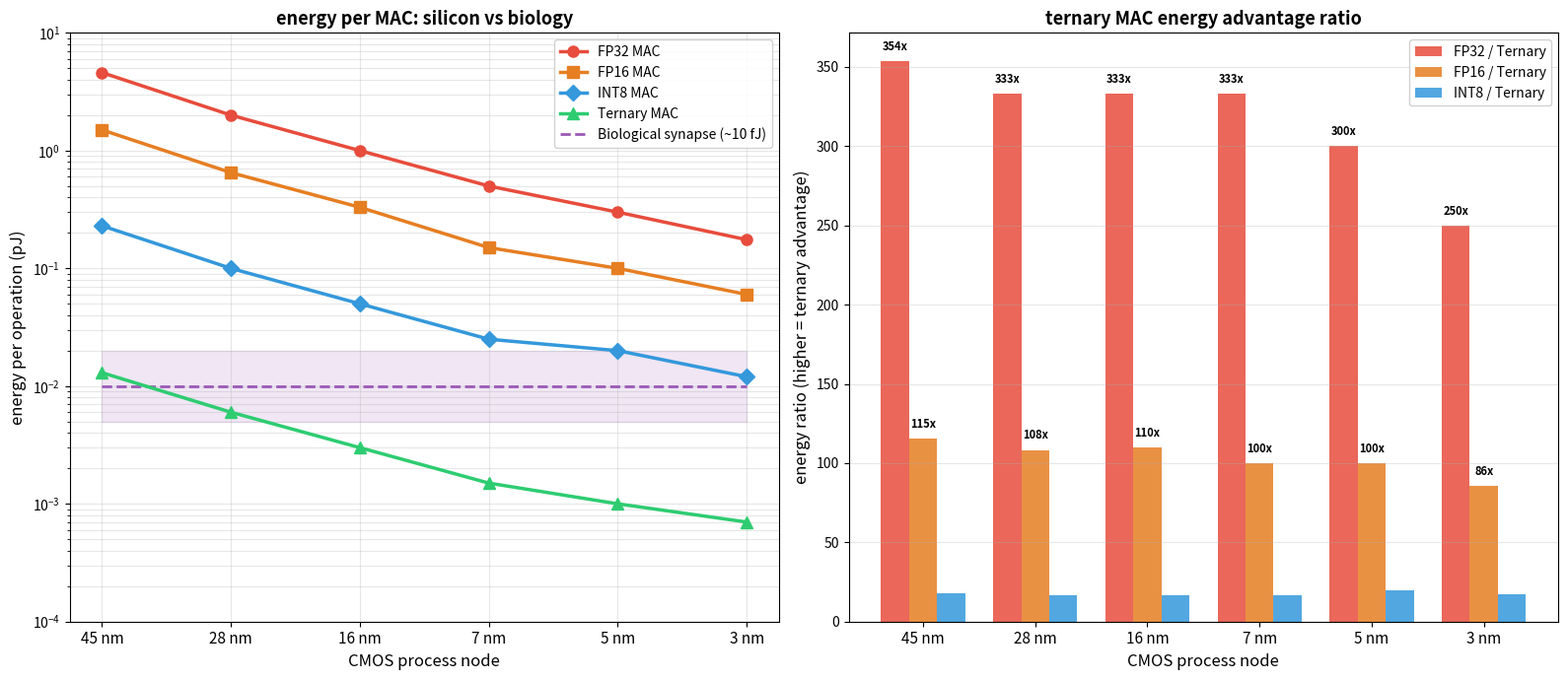

This chart was generated by the following Python code: (Note: this script raises an exception after producing the figure.)
import numpy as np
import matplotlib.pyplot as plt
from matplotlib.patches import FancyBboxPatch
import matplotlib.ticker as ticker


NODES_NM = [45, 28, 16, 7, 5, 3]

FP32_MAC_PJ = {
    45: 4.6,
    28: 2.0,
    16: 1.0,
    7: 0.5,
    5: 0.3,
    3: 0.175,
}

FP16_MAC_PJ = {
    45: 1.5,
    28: 0.65,
    16: 0.33,
    7: 0.15,
    5: 0.1,
    3: 0.06,
}

INT8_MAC_PJ = {
    45: 0.23,
    28: 0.1,
    16: 0.05,
    7: 0.025,
    5: 0.02,
    3: 0.012,
}

TERNARY_MAC_PJ = {
    45: 0.013,
    28: 0.006,
    16: 0.003,
    7: 0.0015,
    5: 0.001,
    3: 0.0007,
}

BIOLOGICAL_SYNAPSE_PJ = 0.010

DRAM_READ_PJ = {
    45: 640,
    28: 200,
    16: 80,
    7: 20,
    5: 12,
    3: 9,
}

SRAM_1MB_READ_PJ = {
    45: 20,
    28: 10,
    16: 6,
    7: 4,
    5: 3,
    3: 2.5,
}


def plot_energy_per_operation():
    fig, (ax1, ax2) = plt.subplots(1, 2, figsize=(16, 7))

    nodes = NODES_NM
    fp32_vals = [FP32_MAC_PJ[n] for n in nodes]
    fp16_vals = [FP16_MAC_PJ[n] for n in nodes]
    int8_vals = [INT8_MAC_PJ[n] for n in nodes]
    tern_vals = [TERNARY_MAC_PJ[n] for n in nodes]
    bio_line = [BIOLOGICAL_SYNAPSE_PJ] * len(nodes)

    ax1.semilogy(range(len(nodes)), fp32_vals, 'o-', color='#e74c3c', linewidth=2.5,
                 markersize=8, label='FP32 MAC', zorder=5)
    ax1.semilogy(range(len(nodes)), fp16_vals, 's-', color='#e67e22', linewidth=2.5,
                 markersize=8, label='FP16 MAC', zorder=5)
    ax1.semilogy(range(len(nodes)), int8_vals, 'D-', color='#3498db', linewidth=2.5,
                 markersize=8, label='INT8 MAC', zorder=5)
    ax1.semilogy(range(len(nodes)), tern_vals, '^-', color='#2ecc71', linewidth=2.5,
                 markersize=8, label='Ternary MAC', zorder=5)
    ax1.semilogy(range(len(nodes)), bio_line, '--', color='#9b59b6', linewidth=2,
                 label='Biological synapse (~10 fJ)', zorder=4)

    ax1.fill_between(range(len(nodes)),
                     [BIOLOGICAL_SYNAPSE_PJ * 0.5] * len(nodes),
                     [BIOLOGICAL_SYNAPSE_PJ * 2.0] * len(nodes),
                     alpha=0.15, color='#9b59b6', zorder=1)

    ax1.set_xticks(range(len(nodes)))
    ax1.set_xticklabels([f'{n} nm' for n in nodes], fontsize=11)
    ax1.set_ylabel('energy per operation (pJ)', fontsize=12)
    ax1.set_xlabel('CMOS process node', fontsize=12)
    ax1.set_title('energy per MAC: silicon vs biology', fontsize=13, fontweight='bold')
    ax1.legend(loc='upper right', fontsize=10, framealpha=0.9)
    ax1.grid(True, alpha=0.3, which='both')
    ax1.set_ylim(1e-4, 10)

    ratios_fp32 = [FP32_MAC_PJ[n] / TERNARY_MAC_PJ[n] for n in nodes]
    ratios_fp16 = [FP16_MAC_PJ[n] / TERNARY_MAC_PJ[n] for n in nodes]
    ratios_int8 = [INT8_MAC_PJ[n] / TERNARY_MAC_PJ[n] for n in nodes]

    x = np.arange(len(nodes))
    width = 0.25

    bars1 = ax2.bar(x - width, ratios_fp32, width, color='#e74c3c', alpha=0.85, label='FP32 / Ternary')
    bars2 = ax2.bar(x, ratios_fp16, width, color='#e67e22', alpha=0.85, label='FP16 / Ternary')
    bars3 = ax2.bar(x + width, ratios_int8, width, color='#3498db', alpha=0.85, label='INT8 / Ternary')

    ax2.set_xticks(x)
    ax2.set_xticklabels([f'{n} nm' for n in nodes], fontsize=11)
    ax2.set_ylabel('energy ratio (higher = ternary advantage)', fontsize=12)
    ax2.set_xlabel('CMOS process node', fontsize=12)
    ax2.set_title('ternary MAC energy advantage ratio', fontsize=13, fontweight='bold')
    ax2.legend(loc='upper right', fontsize=10, framealpha=0.9)
    ax2.grid(True, alpha=0.3, axis='y')

    for bars in [bars1, bars2, bars3]:
        for bar in bars:
            height = bar.get_height()
            if height > 50:
                ax2.text(bar.get_x() + bar.get_width() / 2., height + 5,
                         f'{height:.0f}x', ha='center', va='bottom', fontsize=8, fontweight='bold')

    plt.tight_layout()
    plt.savefig('neuroloc/simulations/energy/energy_comparison_operations.png', dpi=150, bbox_inches='tight')
    plt.close()


def plot_system_level_energy():
    fig, (ax1, ax2) = plt.subplots(1, 2, figsize=(16, 7))

    total_macs = 5e8
    ternary_fraction_default = 0.20
    ternary_fraction_expanded = 0.65
    sparsity = 0.41

    node = 5
    fp16_mac = FP16_MAC_PJ[node]
    tern_mac = TERNARY_MAC_PJ[node]
    dram_per_byte = DRAM_READ_PJ[node] / 8

    param_count = 267e6
    weight_bytes = param_count * 2

    categories = [
        'weight data\nmovement',
        'FP16 compute\n(non-spiked)',
        'ternary compute\n(spiked, 41% active)',
    ]

    dense_fp16_macs = total_macs * (1 - ternary_fraction_default)
    ternary_macs = total_macs * ternary_fraction_default
    ternary_active = ternary_macs * sparsity

    data_move_energy = weight_bytes * dram_per_byte
    fp16_energy = dense_fp16_macs * fp16_mac
    ternary_energy = ternary_active * tern_mac

    energies_pj = [data_move_energy, fp16_energy, ternary_energy]
    energies_uj = [e / 1e6 for e in energies_pj]

    colors = ['#95a5a6', '#e67e22', '#2ecc71']
    bars = ax1.barh(categories, energies_uj, color=colors, height=0.6, edgecolor='white', linewidth=1.5)

    for bar, val_pj in zip(bars, energies_pj):
        if val_pj > 1e6:
            label = f'{val_pj/1e6:.1f} uJ'
        elif val_pj > 1e3:
            label = f'{val_pj/1e3:.1f} nJ'
        else:
            label = f'{val_pj:.1f} pJ'
        ax1.text(bar.get_width() * 1.02, bar.get_y() + bar.get_height() / 2,
                 label, va='center', fontsize=11, fontweight='bold')

    ax1.set_xlabel('energy per token (uJ)', fontsize=12)
    ax1.set_title('todorov 267M inference energy breakdown (5nm)\ndefault spike placement (K,V only)', fontsize=12, fontweight='bold')
    ax1.set_xscale('log')
    ax1.grid(True, alpha=0.3, axis='x')

    scenarios = [
        'baseline\n(no spikes)',
        'current\n(K,V spiked\n20% ternary)',
        'expanded\n(all proj spiked\n65% ternary)',
        'expanded +\n15% firing rate',
    ]

    baseline_compute = total_macs * fp16_mac
    baseline_total = data_move_energy + baseline_compute

    current_compute = (total_macs * (1 - 0.20) * fp16_mac +
                       total_macs * 0.20 * 0.41 * tern_mac)
    current_total = data_move_energy + current_compute

    expanded_compute = (total_macs * (1 - 0.65) * fp16_mac +
                        total_macs * 0.65 * 0.41 * tern_mac)
    expanded_total = data_move_energy + expanded_compute

    sparse_compute = (total_macs * (1 - 0.65) * fp16_mac +
                      total_macs * 0.65 * 0.15 * tern_mac)
    sparse_total = data_move_energy + sparse_compute

    compute_vals = [baseline_compute, current_compute, expanded_compute, sparse_compute]
    data_vals = [data_move_energy] * 4

    x_pos = np.arange(len(scenarios))
    compute_uj = [v / 1e6 for v in compute_vals]
    data_uj = [v / 1e6 for v in data_vals]

    ax2.bar(x_pos, data_uj, 0.6, color='#95a5a6', label='data movement', edgecolor='white', linewidth=1.5)
    ax2.bar(x_pos, compute_uj, 0.6, bottom=data_uj, color='#e67e22', label='compute', edgecolor='white', linewidth=1.5)

    for i, (cv, dv) in enumerate(zip(compute_vals, data_vals)):
        total = cv + dv
        pct = cv / total * 100
        ax2.text(i, (cv + dv) / 1e6 * 1.02,
                 f'compute: {pct:.2f}%', ha='center', va='bottom', fontsize=9, fontweight='bold')

    ax2.set_xticks(x_pos)
    ax2.set_xticklabels(scenarios, fontsize=10)
    ax2.set_ylabel('total energy per token (uJ)', fontsize=12)
    ax2.set_title('system-level energy: compute vs data movement\n267M params, 5nm, HBM', fontsize=12, fontweight='bold')
    ax2.legend(loc='upper right', fontsize=10)
    ax2.grid(True, alpha=0.3, axis='y')

    plt.tight_layout()
    plt.savefig('neuroloc/simulations/energy/energy_comparison_system.png', dpi=150, bbox_inches='tight')
    plt.close()


def plot_biological_comparison():
    fig, ax = plt.subplots(figsize=(12, 7))

    systems = [
        ('biological synapse\n(10 fJ)', 0.010, '#9b59b6'),
        ('ternary MAC\n(5nm)', 0.001, '#2ecc71'),
        ('INT8 MAC\n(5nm)', 0.02, '#3498db'),
        ('FP16 MAC\n(5nm)', 0.1, '#e67e22'),
        ('FP32 MAC\n(5nm)', 0.3, '#e74c3c'),
        ('FP32 MAC\n(45nm)', 4.6, '#c0392b'),
        ('SRAM 1MB read\n(5nm)', 3.0, '#7f8c8d'),
        ('DRAM read\n(5nm, HBM)', 12.0, '#34495e'),
        ('DRAM read\n(45nm, DDR)', 640.0, '#2c3e50'),
    ]

    names = [s[0] for s in systems]
    values = [s[1] for s in systems]
    colors = [s[2] for s in systems]

    sorted_idx = np.argsort(values)
    names = [names[i] for i in sorted_idx]
    values = [values[i] for i in sorted_idx]
    colors = [colors[i] for i in sorted_idx]

    bars = ax.barh(range(len(names)), values, color=colors, height=0.7, edgecolor='white', linewidth=1.5)

    for i, (bar, val) in enumerate(zip(bars, values)):
        if val >= 1:
            label = f'{val:.1f} pJ'
        elif val >= 0.01:
            label = f'{val*1000:.0f} fJ'
        else:
            label = f'{val*1000:.1f} fJ'
        ax.text(max(bar.get_width() * 1.1, val + 0.5), i, label,
                va='center', fontsize=11, fontweight='bold')

    ax.set_yticks(range(len(names)))
    ax.set_yticklabels(names, fontsize=11)
    ax.set_xscale('log')
    ax.set_xlabel('energy per operation (pJ, log scale)', fontsize=12)
    ax.set_title('energy per operation: biology vs silicon', fontsize=14, fontweight='bold')
    ax.grid(True, alpha=0.3, axis='x', which='both')
    ax.set_xlim(5e-4, 2000)

    ax.axvline(x=BIOLOGICAL_SYNAPSE_PJ, color='#9b59b6', linestyle='--', alpha=0.5, linewidth=1.5)

    plt.tight_layout()
    plt.savefig('neuroloc/simulations/energy/energy_comparison_overview.png', dpi=150, bbox_inches='tight')
    plt.close()


def print_analysis():
    print("=" * 70)
    print("ENERGY COMPARISON ANALYSIS")
    print("=" * 70)

    print("\n--- per-operation ternary advantage ---")
    for node in NODES_NM:
        ratio_fp32 = FP32_MAC_PJ[node] / TERNARY_MAC_PJ[node]
        ratio_fp16 = FP16_MAC_PJ[node] / TERNARY_MAC_PJ[node]
        ratio_int8 = INT8_MAC_PJ[node] / TERNARY_MAC_PJ[node]
        print(f"  {node:3d}nm: FP32/tern = {ratio_fp32:6.0f}x  "
              f"FP16/tern = {ratio_fp16:6.0f}x  "
              f"INT8/tern = {ratio_int8:5.0f}x")

    print("\n--- biological synapse vs silicon ---")
    for node in NODES_NM:
        bio_vs_fp32 = FP32_MAC_PJ[node] / BIOLOGICAL_SYNAPSE_PJ
        bio_vs_tern = BIOLOGICAL_SYNAPSE_PJ / TERNARY_MAC_PJ[node]
        print(f"  {node:3d}nm: FP32 = {bio_vs_fp32:6.0f}x bio  "
              f"ternary = {bio_vs_tern:5.1f}x more efficient than bio")

    print("\n--- todorov 267M system-level analysis (5nm) ---")
    total_macs = 5e8
    fp16_e = FP16_MAC_PJ[5]
    tern_e = TERNARY_MAC_PJ[5]
    dram_per_byte = DRAM_READ_PJ[5] / 8
    param_bytes = 267e6 * 2
    data_move = param_bytes * dram_per_byte

    scenarios = {
        'no spikes (FP16)': (0, 0.41),
        'K,V spiked (20%)': (0.20, 0.41),
        'all proj spiked (65%)': (0.65, 0.41),
        'all proj + 15% firing': (0.65, 0.15),
    }

    for name, (frac, firing) in scenarios.items():
        fp16_compute = total_macs * (1 - frac) * fp16_e
        tern_compute = total_macs * frac * firing * tern_e
        total_compute = fp16_compute + tern_compute
        total_energy = data_move + total_compute
        compute_pct = total_compute / total_energy * 100

        print(f"  {name}:")
        print(f"    compute: {total_compute:.0f} pJ ({total_compute/1e3:.1f} nJ)")
        print(f"    data movement: {data_move:.0f} pJ ({data_move/1e6:.1f} uJ)")
        print(f"    total: {total_energy/1e6:.3f} uJ")
        print(f"    compute fraction: {compute_pct:.3f}%")

    baseline_compute = total_macs * fp16_e
    current_compute = total_macs * 0.80 * fp16_e + total_macs * 0.20 * 0.41 * tern_e
    compute_savings = (1 - current_compute / baseline_compute) * 100
    total_savings = (1 - (data_move + current_compute) / (data_move + baseline_compute)) * 100
    print(f"\n  compute savings (current vs baseline): {compute_savings:.1f}%")
    print(f"  total energy savings (current vs baseline): {total_savings:.3f}%")

    print("\n--- verdict ---")
    print("  per-operation: 200-350x advantage holds across all nodes")
    print("  system-level on GPU: <1% total energy savings")
    print("  system-level on dedicated hardware: potentially 10-50x")
    print("  the 354x claim is per-operation correct, system-level misleading")


if __name__ == '__main__':
    plot_energy_per_operation()
    plot_biological_comparison()
    plot_system_level_energy()
    print_analysis()
    print("\nplots saved to neuroloc/simulations/energy/")
